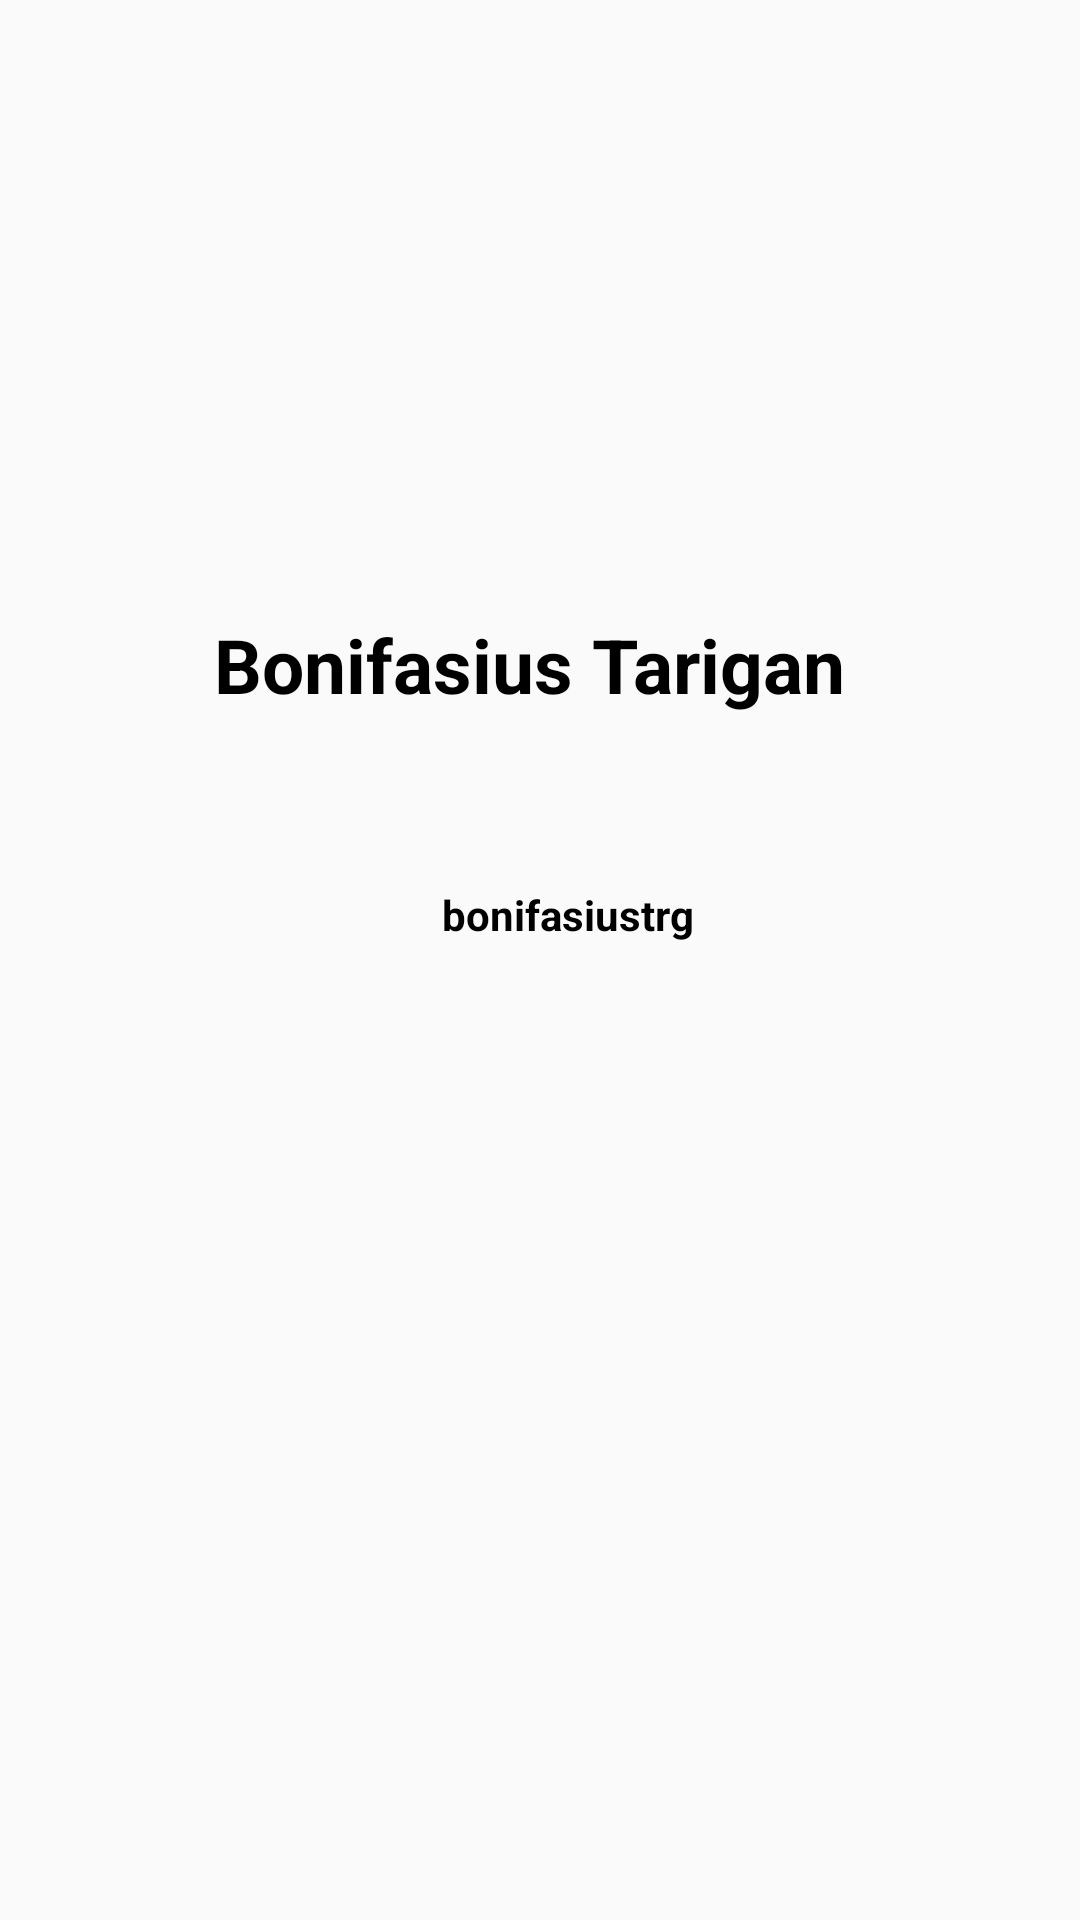

Write the Android layout XML for this screen, with the resource values it uses.
<!-- AndroidManifest.xml: application theme Theme.NewsApp -->
<!-- res/layout/activity_profile.xml -->
<?xml version="1.0" encoding="utf-8"?>
<androidx.constraintlayout.widget.ConstraintLayout xmlns:android="http://schemas.android.com/apk/res/android"
    xmlns:app="http://schemas.android.com/apk/res-auto"
    xmlns:tools="http://schemas.android.com/tools"
    android:layout_width="match_parent"
    android:layout_height="match_parent"
    tools:context=".ProfileActivity">

    <ImageView
        android:id="@+id/imageView"
        android:layout_width="221dp"
        android:layout_height="271dp"
        android:layout_marginStart="119dp"
        android:layout_marginTop="67dp"
        android:layout_marginEnd="119dp"
        android:layout_marginBottom="433dp"
        app:layout_constraintBottom_toBottomOf="parent"
        app:layout_constraintEnd_toEndOf="parent"
        app:layout_constraintStart_toStartOf="parent"
        app:layout_constraintTop_toTopOf="parent"
        app:layout_constraintVertical_bias="1.0"
        app:srcCompat="@drawable/profile_photo" />

    <TextView
        android:id="@+id/tvName"
        android:layout_width="wrap_content"
        android:layout_height="wrap_content"
        android:layout_marginStart="173dp"
        android:layout_marginTop="5dp"
        android:layout_marginEnd="180dp"
        android:layout_marginBottom="409dp"
        android:text="Bonifasius Tarigan"
        android:textColor="#000000"
        android:textSize="25sp"
        android:textStyle="bold"
        app:layout_constraintBottom_toBottomOf="parent"
        app:layout_constraintEnd_toEndOf="parent"
        app:layout_constraintStart_toStartOf="parent"
        app:layout_constraintTop_toBottomOf="@+id/imageView" />

    <ImageView
        android:id="@+id/imageView2"
        android:layout_width="52dp"
        android:layout_height="47dp"
        app:layout_constraintBottom_toBottomOf="parent"
        app:layout_constraintEnd_toEndOf="parent"
        app:layout_constraintHorizontal_bias="0.245"
        app:layout_constraintStart_toStartOf="parent"
        app:layout_constraintTop_toBottomOf="@+id/tvName"
        app:layout_constraintVertical_bias="0.124"
        app:srcCompat="@drawable/ic_github" />

    <TextView
        android:id="@+id/tvUsername"
        android:layout_width="wrap_content"
        android:layout_height="wrap_content"
        android:layout_marginStart="20dp"
        android:text="bonifasiustrg"
        android:textColor="#000000"
        android:textStyle="bold"
        app:layout_constraintBottom_toBottomOf="@+id/imageView2"
        app:layout_constraintStart_toEndOf="@+id/imageView2"
        app:layout_constraintTop_toTopOf="@+id/imageView2"
        app:layout_constraintVertical_bias="0.464" />
</androidx.constraintlayout.widget.ConstraintLayout>
<!-- resources referenced by this layout -->
<resources>
  <style name="Theme.NewsApp" parent="Theme.MaterialComponents.Light.DarkActionBar.Bridge">
  
  
  
  
  
  
  
  
          
          <item name="android:statusBarColor">?attr/colorPrimaryVariant</item>
          
  
  
  
  
  
  
          <item name="colorPrimary">@color/colorPrimary</item>
          <item name="colorPrimaryDark">@color/colorPrimaryDark</item>
          <item name="colorAccent">@color/colorAccent</item>
      </style>
  <!-- not gathered from this repository: default colours our renderer supplied (Android Studio template values) -->
  <color name="colorPrimary">#FF6200EE</color>
  <color name="colorPrimaryDark">#FF3700B3</color>
  <color name="colorAccent">#FF03DAC5</color>
</resources>
